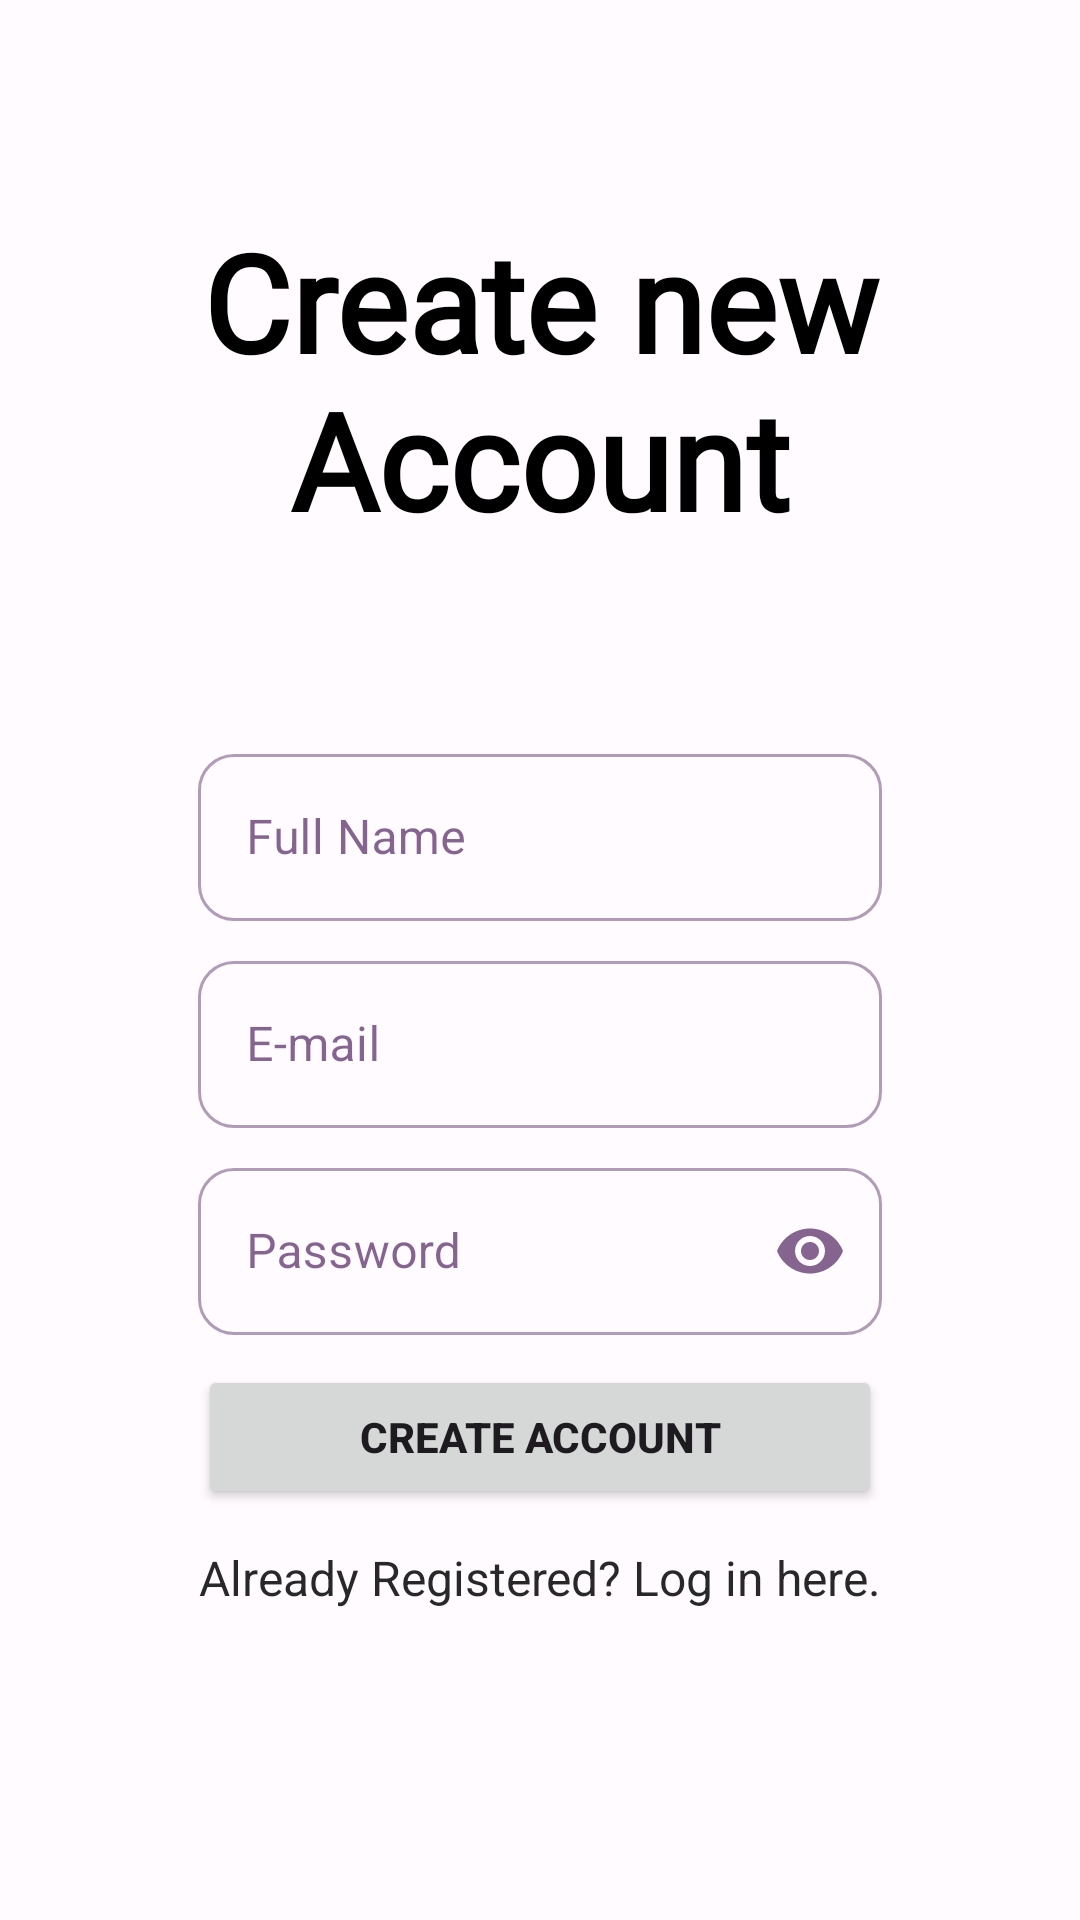

The Android layout XML behind this screen, and the referenced resources:
<!-- AndroidManifest.xml: application theme Theme.MyDigitalCard -->
<!-- res/layout/activity_signup.xml -->
<?xml version="1.0" encoding="utf-8"?>
<androidx.constraintlayout.widget.ConstraintLayout xmlns:android="http://schemas.android.com/apk/res/android"
    xmlns:app="http://schemas.android.com/apk/res-auto"
    xmlns:tools="http://schemas.android.com/tools"
    android:layout_width="match_parent"
    android:layout_height="match_parent"
    tools:context=".Signup">

    <ImageView
        android:id="@+id/imageView"
        android:layout_width="match_parent"
        android:layout_height="match_parent"
        android:scaleType="centerCrop"
        android:src="@drawable/background" />

    <LinearLayout
        android:id="@+id/linearLayout"
        android:layout_width="match_parent"
        android:layout_height="wrap_content"
        android:layout_marginLeft="50dp"
        android:layout_marginRight="50dp"
        android:gravity="center"
        android:orientation="vertical"
        app:layout_constraintBottom_toBottomOf="@+id/imageView"
        app:layout_constraintEnd_toEndOf="parent"
        app:layout_constraintStart_toStartOf="parent"
        app:layout_constraintTop_toTopOf="@+id/imageView">

        <TextView
            android:id="@+id/LoginTXT"
            android:layout_width="wrap_content"
            android:layout_height="wrap_content"
            android:layout_margin="5dp"
            android:fontFamily="@font/poppins_bold"
            android:text="Create new Account"
            android:textAlignment="center"
            android:textColor="#000000"
            android:textSize="45sp"
            android:textStyle="bold" />

        <ScrollView
            android:layout_width="match_parent"
            android:layout_height="wrap_content">

            <LinearLayout
                android:layout_width="match_parent"
                android:layout_height="match_parent"
                android:background="@drawable/bg_ro"
                android:orientation="vertical">

                <com.google.android.material.textfield.TextInputLayout
                    android:id="@+id/LayoutName"
                    style="@style/Widget.MaterialComponents.TextInputLayout.OutlinedBox"
                    android:layout_width="match_parent"
                    android:layout_height="wrap_content"
                    android:layout_below="@+id/passwordlay"
                    android:layout_centerHorizontal="true"
                    android:layout_marginStart="16dp"
                    android:layout_marginTop="58dp"
                    android:layout_marginEnd="16dp"
                    android:hint="Full Name"
                    app:layout_constraintEnd_toEndOf="parent"
                    app:layout_constraintStart_toStartOf="parent"
                    app:layout_constraintTop_toBottomOf="@+id/passwordlay"
                    app:shapeAppearance="@style/ShapeAppearance.Material3.Corner.Medium">

                    <com.google.android.material.textfield.TextInputEditText
                        android:id="@+id/InputName"
                        android:layout_width="match_parent"
                        android:layout_height="wrap_content"
                        android:inputType="text" />

                </com.google.android.material.textfield.TextInputLayout>

                <com.google.android.material.textfield.TextInputLayout
                    android:id="@+id/LayoutEmail"
                    style="@style/Widget.MaterialComponents.TextInputLayout.OutlinedBox"
                    android:layout_width="match_parent"
                    android:layout_height="wrap_content"
                    android:layout_below="@+id/passwordlay"
                    android:layout_centerHorizontal="true"
                    android:layout_marginStart="16dp"
                    android:layout_marginTop="8dp"
                    android:layout_marginEnd="16dp"
                    android:hint="E-mail"
                    app:layout_constraintEnd_toEndOf="parent"
                    app:layout_constraintStart_toStartOf="parent"
                    app:layout_constraintTop_toBottomOf="@+id/passwordlay"
                    app:shapeAppearance="@style/ShapeAppearance.Material3.Corner.Medium">

                    <com.google.android.material.textfield.TextInputEditText
                        android:id="@+id/InputEmail"
                        android:layout_width="match_parent"
                        android:layout_height="wrap_content"
                        android:inputType="textEmailAddress" />

                </com.google.android.material.textfield.TextInputLayout>

                <com.google.android.material.textfield.TextInputLayout
                    android:id="@+id/LayoutPassword"
                    style="@style/Widget.MaterialComponents.TextInputLayout.OutlinedBox"
                    android:layout_width="match_parent"
                    android:layout_height="wrap_content"
                    android:layout_marginStart="16dp"
                    android:layout_marginTop="8dp"
                    android:layout_marginEnd="16dp"
                    app:endIconMode="password_toggle"
                    android:hint="Password"
                    app:layout_constraintEnd_toEndOf="parent"
                    app:layout_constraintStart_toStartOf="parent"
                    app:layout_constraintTop_toTopOf="parent"
                    app:shapeAppearance="@style/ShapeAppearance.Material3.Corner.Medium">

                    <com.google.android.material.textfield.TextInputEditText
                        android:id="@+id/InputPassword"
                        android:layout_width="match_parent"
                        android:layout_height="wrap_content"
                        android:inputType="textPassword"/>

                </com.google.android.material.textfield.TextInputLayout>

                <Button
                    android:id="@+id/btnCreateAccount"
                    style="@style/ShapeAppearance.Material3.Corner.Medium"
                    android:layout_width="match_parent"
                    android:layout_height="wrap_content"
                    android:layout_marginStart="16dp"
                    android:layout_marginTop="10dp"
                    android:layout_marginEnd="16dp"
                    android:text="Create Account"
                    android:textStyle="bold" />

                <TextView
                    android:id="@+id/btnLogin"
                    android:layout_width="wrap_content"
                    android:layout_height="wrap_content"
                    android:layout_gravity="center"
                    android:layout_marginTop="12dp"
                    android:text="Already Registered? Log in here."
                    android:textColor="#D7000000"
                    android:textSize="16sp"
                    android:layout_marginBottom="38dp"/>

            </LinearLayout>
        </ScrollView>

    </LinearLayout>

    <ProgressBar
        android:id="@+id/progressBarSignup"
        style="?android:attr/progressBarStyle"
        android:layout_width="wrap_content"
        android:layout_height="wrap_content"
        app:layout_constraintBottom_toBottomOf="parent"
        app:layout_constraintEnd_toEndOf="parent"
        app:layout_constraintStart_toStartOf="@+id/imageView"
        app:layout_constraintTop_toTopOf="parent" />

</androidx.constraintlayout.widget.ConstraintLayout>
<!-- resources referenced by this layout -->
<resources>
  <style name="Theme.MyDigitalCard" parent="Base.Theme.MyDigitalCard" />
  <style name="Base.Theme.MyDigitalCard" parent="Theme.Material3.DayNight.NoActionBar">
          <item name="colorPrimary">@color/md_theme_light_primary</item>
          <item name="colorOnPrimary">@color/md_theme_light_onPrimary</item>
          <item name="colorPrimaryContainer">@color/md_theme_light_primaryContainer</item>
          <item name="colorOnPrimaryContainer">@color/md_theme_light_onPrimaryContainer</item>
          <item name="colorSecondary">@color/md_theme_light_secondary</item>
          <item name="colorOnSecondary">@color/md_theme_light_onSecondary</item>
          <item name="colorSecondaryContainer">@color/md_theme_light_secondaryContainer</item>
          <item name="colorOnSecondaryContainer">@color/md_theme_light_onSecondaryContainer</item>
          <item name="colorTertiary">@color/md_theme_light_tertiary</item>
          <item name="colorOnTertiary">@color/md_theme_light_onTertiary</item>
          <item name="colorTertiaryContainer">@color/md_theme_light_tertiaryContainer</item>
          <item name="colorOnTertiaryContainer">@color/md_theme_light_onTertiaryContainer</item>
          <item name="colorError">@color/md_theme_light_error</item>
          <item name="colorErrorContainer">@color/md_theme_light_errorContainer</item>
          <item name="colorOnError">@color/md_theme_light_onError</item>
          <item name="colorOnErrorContainer">@color/md_theme_light_onErrorContainer</item>
          <item name="android:colorBackground">@color/md_theme_light_background</item>
          <item name="colorOnBackground">@color/md_theme_light_onBackground</item>
          <item name="colorSurface">@color/md_theme_light_surface</item>
          <item name="colorOnSurface">@color/md_theme_light_onSurface</item>
          <item name="colorSurfaceVariant">@color/md_theme_light_surfaceVariant</item>
          <item name="colorOnSurfaceVariant">@color/md_theme_light_onSurfaceVariant</item>
          <item name="colorOutline">@color/md_theme_light_outline</item>
          <item name="colorOnSurfaceInverse">@color/md_theme_light_inverseOnSurface</item>
          <item name="colorSurfaceInverse">@color/md_theme_light_inverseSurface</item>
          <item name="colorPrimaryInverse">@color/md_theme_light_inversePrimary</item>
      </style>
  <color name="md_theme_light_primary">#FEB06A</color>
  <color name="md_theme_light_onPrimary">#FFFFFF</color>
  <color name="md_theme_light_primaryContainer">#FFDCC1</color>
  <color name="md_theme_light_onPrimaryContainer">#2E1500</color>
  <color name="md_theme_light_secondary">#735943</color>
  <color name="md_theme_light_onSecondary">#FFFFFF</color>
  <color name="md_theme_light_secondaryContainer">#FFDCC1</color>
  <color name="md_theme_light_onSecondaryContainer">#2A1707</color>
  <color name="md_theme_light_tertiary">#5B6238</color>
  <color name="md_theme_light_onTertiary">#FFFFFF</color>
  <color name="md_theme_light_tertiaryContainer">#DFE7B2</color>
  <color name="md_theme_light_onTertiaryContainer">#181E00</color>
  <color name="md_theme_light_error">#BA1A1A</color>
  <color name="md_theme_light_errorContainer">#FFDAD6</color>
  <color name="md_theme_light_onError">#FFFFFF</color>
  <color name="md_theme_light_onErrorContainer">#410002</color>
  <color name="md_theme_light_background">#FFFBFF</color>
  <color name="md_theme_light_onBackground">#330045</color>
  <color name="md_theme_light_surface">#FFFBFF</color>
  <color name="md_theme_light_onSurface">#330045</color>
  <color name="md_theme_light_surfaceVariant">#F3DFD1</color>
  <color name="md_theme_light_onSurfaceVariant">#51443A</color>
  <color name="md_theme_light_outline">#837469</color>
  <color name="md_theme_light_inverseOnSurface">#FFEBFF</color>
  <color name="md_theme_light_inverseSurface">#4D1661</color>
  <color name="md_theme_light_inversePrimary">#FFB779</color>
</resources>
